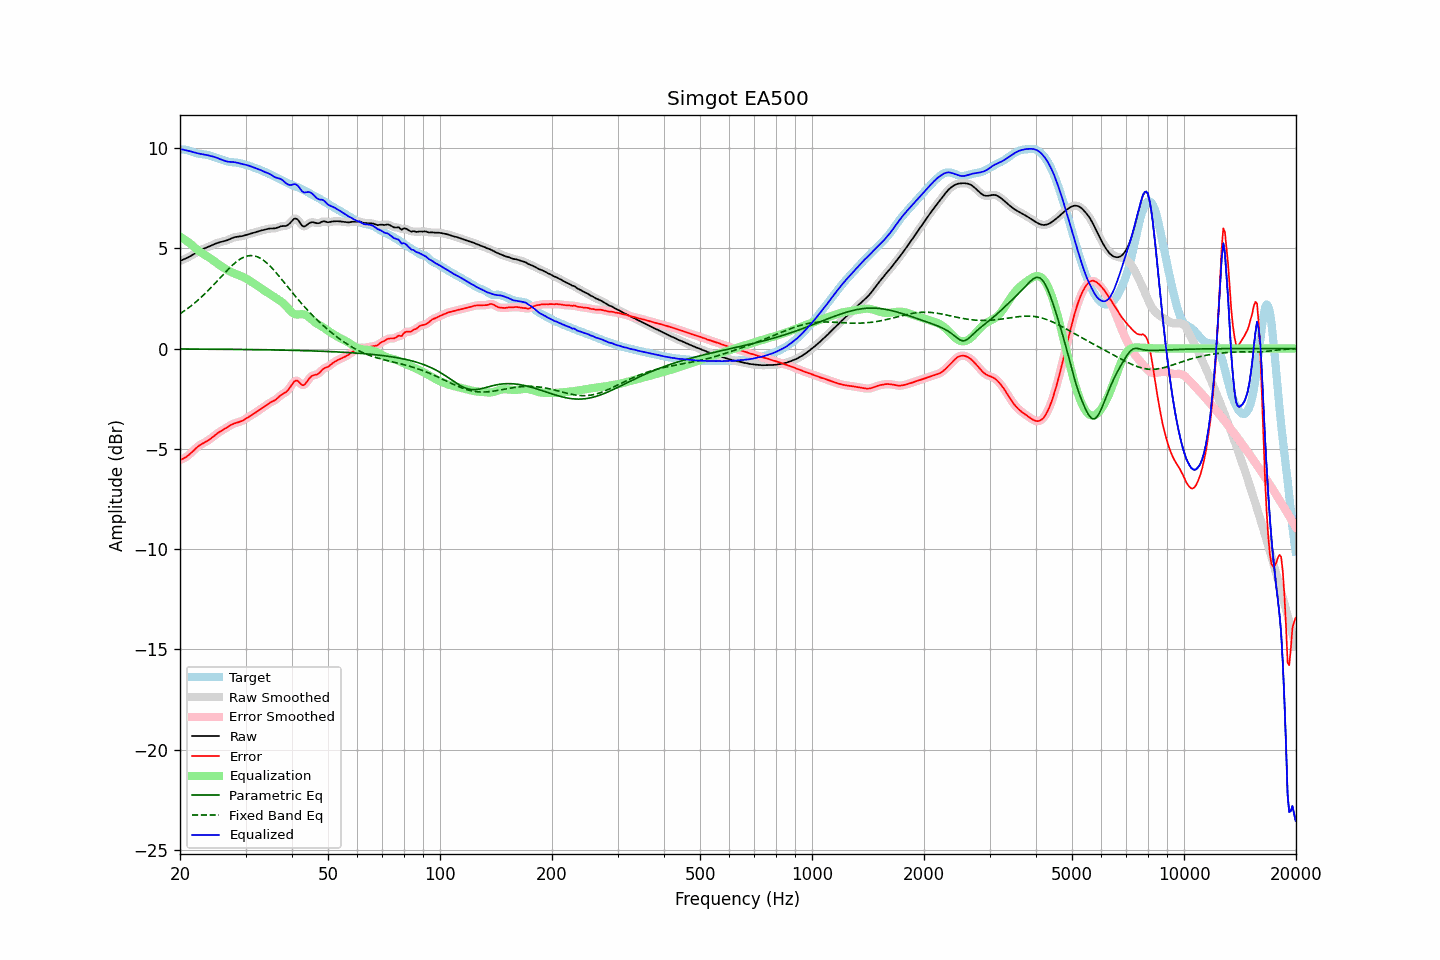

The table this chart was drawn from, first rows:
frequency, raw, error, smoothed, error_smoothed, equalization, parametric_eq, fixed_band_eq, equalized_raw, equalized_smoothed, target
20.00, 4.36, -5.55, 4.36, -5.55, 5.58, -0.02, 1.73, 9.94, 9.94, 9.91
20.20, 4.40, -5.52, 4.40, -5.52, 5.53, -0.02, 1.79, 9.93, 9.93, 9.92
20.40, 4.43, -5.49, 4.43, -5.49, 5.48, -0.02, 1.84, 9.91, 9.91, 9.92
20.61, 4.47, -5.45, 4.47, -5.44, 5.43, -0.02, 1.90, 9.89, 9.89, 9.91
20.81, 4.50, -5.39, 4.51, -5.39, 5.37, -0.02, 1.95, 9.87, 9.87, 9.90
21.02, 4.54, -5.33, 4.54, -5.34, 5.31, -0.02, 2.01, 9.86, 9.86, 9.88
21.23, 4.58, -5.27, 4.59, -5.27, 5.25, -0.02, 2.07, 9.84, 9.84, 9.85
21.44, 4.63, -5.19, 4.63, -5.19, 5.19, -0.02, 2.13, 9.82, 9.82, 9.82
21.66, 4.68, -5.12, 4.68, -5.12, 5.12, -0.02, 2.20, 9.80, 9.80, 9.80
21.87, 4.73, -5.04, 4.73, -5.04, 5.04, -0.02, 2.26, 9.77, 9.77, 9.77
22.09, 4.78, -4.96, 4.78, -4.96, 4.97, -0.03, 2.33, 9.75, 9.75, 9.74
22.31, 4.83, -4.89, 4.83, -4.89, 4.91, -0.03, 2.40, 9.73, 9.73, 9.72
22.54, 4.87, -4.83, 4.87, -4.83, 4.85, -0.03, 2.47, 9.72, 9.72, 9.70
22.76, 4.91, -4.78, 4.91, -4.78, 4.79, -0.03, 2.54, 9.70, 9.70, 9.69
22.99, 4.95, -4.73, 4.95, -4.73, 4.74, -0.03, 2.62, 9.69, 9.69, 9.68
23.22, 4.98, -4.69, 4.98, -4.69, 4.69, -0.03, 2.69, 9.67, 9.67, 9.67
23.45, 5.01, -4.65, 5.01, -4.65, 4.64, -0.03, 2.77, 9.66, 9.66, 9.67
23.69, 5.05, -4.61, 5.05, -4.61, 4.59, -0.03, 2.85, 9.64, 9.64, 9.65
23.92, 5.08, -4.55, 5.08, -4.55, 4.54, -0.03, 2.93, 9.62, 9.62, 9.63
24.16, 5.12, -4.50, 5.12, -4.50, 4.49, -0.03, 3.02, 9.60, 9.60, 9.61
24.40, 5.15, -4.43, 5.15, -4.43, 4.43, -0.03, 3.10, 9.58, 9.58, 9.58
24.65, 5.19, -4.37, 5.19, -4.37, 4.37, -0.03, 3.18, 9.56, 9.56, 9.56
24.89, 5.22, -4.30, 5.22, -4.30, 4.31, -0.03, 3.27, 9.53, 9.53, 9.53
25.14, 5.25, -4.24, 5.25, -4.24, 4.25, -0.03, 3.36, 9.51, 9.51, 9.50
25.39, 5.28, -4.19, 5.28, -4.19, 4.20, -0.03, 3.44, 9.48, 9.48, 9.47
25.65, 5.30, -4.14, 5.30, -4.14, 4.14, -0.03, 3.53, 9.44, 9.44, 9.44
25.91, 5.32, -4.09, 5.32, -4.09, 4.09, -0.04, 3.62, 9.41, 9.41, 9.41
26.16, 5.34, -4.04, 5.34, -4.04, 4.04, -0.04, 3.70, 9.38, 9.38, 9.38
26.43, 5.36, -4.00, 5.36, -3.99, 3.99, -0.04, 3.79, 9.35, 9.35, 9.36
26.69, 5.39, -3.94, 5.39, -3.94, 3.94, -0.04, 3.87, 9.33, 9.33, 9.33
26.96, 5.42, -3.89, 5.42, -3.89, 3.89, -0.04, 3.95, 9.31, 9.31, 9.31
27.23, 5.46, -3.84, 5.46, -3.84, 3.85, -0.04, 4.03, 9.30, 9.30, 9.30
27.50, 5.49, -3.80, 5.49, -3.80, 3.81, -0.04, 4.11, 9.30, 9.30, 9.29
27.77, 5.52, -3.76, 5.52, -3.76, 3.77, -0.04, 4.18, 9.29, 9.29, 9.28
28.05, 5.55, -3.73, 5.55, -3.73, 3.74, -0.04, 4.25, 9.29, 9.29, 9.28
28.33, 5.57, -3.70, 5.57, -3.70, 3.71, -0.04, 4.32, 9.27, 9.27, 9.27
28.62, 5.58, -3.68, 5.58, -3.68, 3.68, -0.04, 4.38, 9.25, 9.25, 9.26
28.90, 5.59, -3.66, 5.59, -3.65, 3.65, -0.04, 4.43, 9.23, 9.23, 9.24
29.19, 5.60, -3.62, 5.60, -3.62, 3.61, -0.05, 4.49, 9.21, 9.21, 9.22
29.48, 5.61, -3.59, 5.61, -3.59, 3.58, -0.05, 4.53, 9.19, 9.19, 9.20
29.78, 5.64, -3.54, 5.64, -3.54, 3.54, -0.05, 4.57, 9.18, 9.18, 9.18
30.08, 5.66, -3.49, 5.66, -3.50, 3.50, -0.05, 4.59, 9.16, 9.16, 9.16
30.38, 5.69, -3.44, 5.69, -3.45, 3.45, -0.05, 4.62, 9.14, 9.14, 9.13
30.68, 5.71, -3.39, 5.71, -3.40, 3.40, -0.05, 4.63, 9.11, 9.11, 9.11
30.99, 5.73, -3.35, 5.73, -3.35, 3.35, -0.05, 4.64, 9.08, 9.08, 9.08
31.30, 5.76, -3.30, 5.76, -3.30, 3.30, -0.05, 4.63, 9.05, 9.05, 9.05
31.61, 5.78, -3.25, 5.78, -3.24, 3.24, -0.05, 4.62, 9.02, 9.02, 9.02
31.93, 5.80, -3.19, 5.80, -3.19, 3.19, -0.05, 4.60, 8.99, 8.99, 8.99
32.24, 5.83, -3.14, 5.83, -3.14, 3.14, -0.06, 4.58, 8.97, 8.97, 8.96
32.57, 5.85, -3.08, 5.85, -3.08, 3.08, -0.06, 4.54, 8.94, 8.93, 8.93
32.89, 5.87, -3.03, 5.87, -3.03, 3.03, -0.06, 4.50, 8.90, 8.90, 8.90
33.22, 5.89, -2.98, 5.89, -2.98, 2.97, -0.06, 4.45, 8.86, 8.86, 8.87
33.55, 5.91, -2.92, 5.91, -2.92, 2.92, -0.06, 4.39, 8.83, 8.83, 8.83
33.89, 5.93, -2.86, 5.93, -2.86, 2.86, -0.06, 4.33, 8.79, 8.79, 8.80
34.23, 5.95, -2.81, 5.95, -2.80, 2.81, -0.06, 4.26, 8.76, 8.76, 8.76
34.57, 5.97, -2.75, 5.97, -2.75, 2.76, -0.06, 4.19, 8.73, 8.73, 8.72
34.92, 5.98, -2.70, 5.98, -2.70, 2.71, -0.07, 4.11, 8.70, 8.69, 8.68
35.27, 5.99, -2.66, 5.98, -2.66, 2.66, -0.07, 4.03, 8.65, 8.64, 8.64
35.62, 5.99, -2.62, 5.99, -2.62, 2.61, -0.07, 3.94, 8.59, 8.59, 8.61
35.97, 5.99, -2.58, 5.99, -2.57, 2.55, -0.07, 3.85, 8.54, 8.55, 8.57
... 635 more rows
